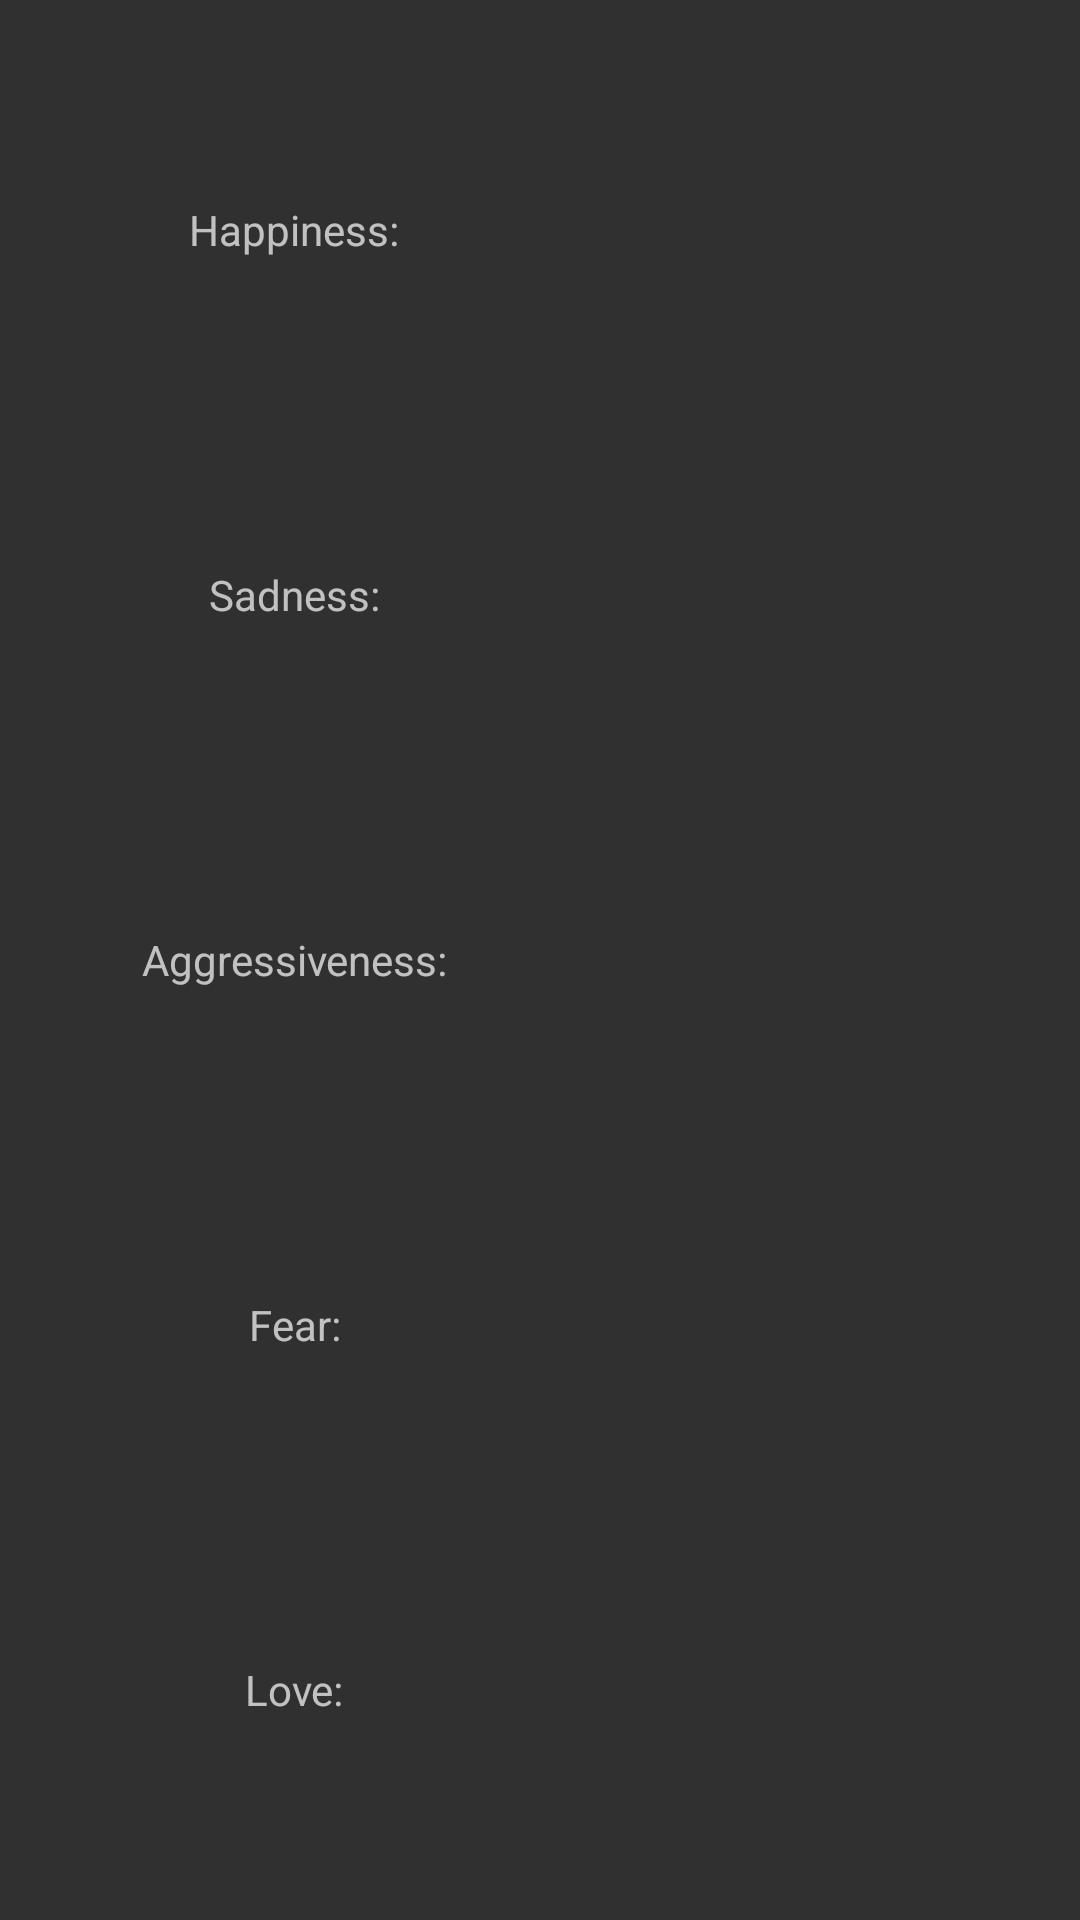

Here is an Android app screen rendered from its layout file. Give the layout XML and the strings, colors and styles it references.
<!-- AndroidManifest.xml: application theme Theme.AppCompat.NoActionBar -->
<!-- res/layout/activity_person.xml -->
<?xml version="1.0" encoding="utf-8"?>
<LinearLayout xmlns:android="http://schemas.android.com/apk/res/android"
    xmlns:tools="http://schemas.android.com/tools"
    android:layout_width="match_parent"
    android:layout_height="match_parent"
    android:paddingBottom="@dimen/activity_vertical_margin"
    android:paddingLeft="@dimen/activity_horizontal_margin"
    android:paddingRight="@dimen/activity_horizontal_margin"
    android:paddingTop="@dimen/activity_vertical_margin"
    tools:context="me.jacobrr.whatsappanalyzer.activities.PersonActivity"
    android:weightSum="10"
    android:orientation="vertical">

    <LinearLayout
        android:layout_weight="2"
        android:layout_width="match_parent"
        android:layout_height="0dp"
        android:weightSum="2"
        android:orientation="horizontal">

        <TextView
            android:layout_width="0dp"
            android:layout_height="match_parent"
            android:layout_weight="1"
            android:text="Happiness:"
            android:gravity="center" />

        <TextView
            android:layout_width="0dp"
            android:layout_height="match_parent"
            android:layout_weight="1"
            android:gravity="center"
            android:id="@+id/person_view_happiness" />
    </LinearLayout>

    <LinearLayout
        android:layout_weight="2"
        android:layout_width="match_parent"
        android:layout_height="0dp"
        android:weightSum="2"
        android:orientation="horizontal">

        <TextView
            android:layout_width="0dp"
            android:layout_height="match_parent"
            android:layout_weight="1"
            android:text="Sadness:"
            android:gravity="center" />

        <TextView
            android:layout_width="0dp"
            android:layout_height="match_parent"
            android:layout_weight="1"
            android:gravity="center"
            android:id="@+id/person_view_sadness" />
    </LinearLayout>

    <LinearLayout
        android:layout_weight="2"
        android:layout_width="match_parent"
        android:layout_height="0dp"
        android:weightSum="2"
        android:orientation="horizontal">

        <TextView
            android:layout_width="0dp"
            android:layout_height="match_parent"
            android:layout_weight="1"
            android:text="Aggressiveness:"
            android:gravity="center" />

        <TextView
            android:layout_width="0dp"
            android:layout_height="match_parent"
            android:layout_weight="1"
            android:gravity="center"
            android:id="@+id/person_view_aggressiveness" />
    </LinearLayout>

    <LinearLayout
        android:layout_weight="2"
        android:layout_width="match_parent"
        android:layout_height="0dp"
        android:weightSum="2"
        android:orientation="horizontal">

        <TextView
            android:layout_width="0dp"
            android:layout_height="match_parent"
            android:layout_weight="1"
            android:text="Fear:"
            android:gravity="center" />

        <TextView
            android:layout_width="0dp"
            android:layout_height="match_parent"
            android:layout_weight="1"
            android:gravity="center"
            android:id="@+id/person_view_fear" />
    </LinearLayout>

    <LinearLayout
        android:layout_weight="2"
        android:layout_width="match_parent"
        android:layout_height="0dp"
        android:weightSum="2"
        android:orientation="horizontal">

        <TextView
            android:layout_width="0dp"
            android:layout_height="match_parent"
            android:layout_weight="1"
            android:text="Love:"
            android:gravity="center" />

        <TextView
            android:layout_width="0dp"
            android:layout_height="match_parent"
            android:layout_weight="1"
            android:gravity="center"
            android:id="@+id/person_view_love" />
    </LinearLayout>

</LinearLayout>
<!-- resources referenced by this layout -->
<resources>
  <dimen name="activity_horizontal_margin">16dp</dimen>
  <dimen name="activity_vertical_margin">16dp</dimen>
</resources>
